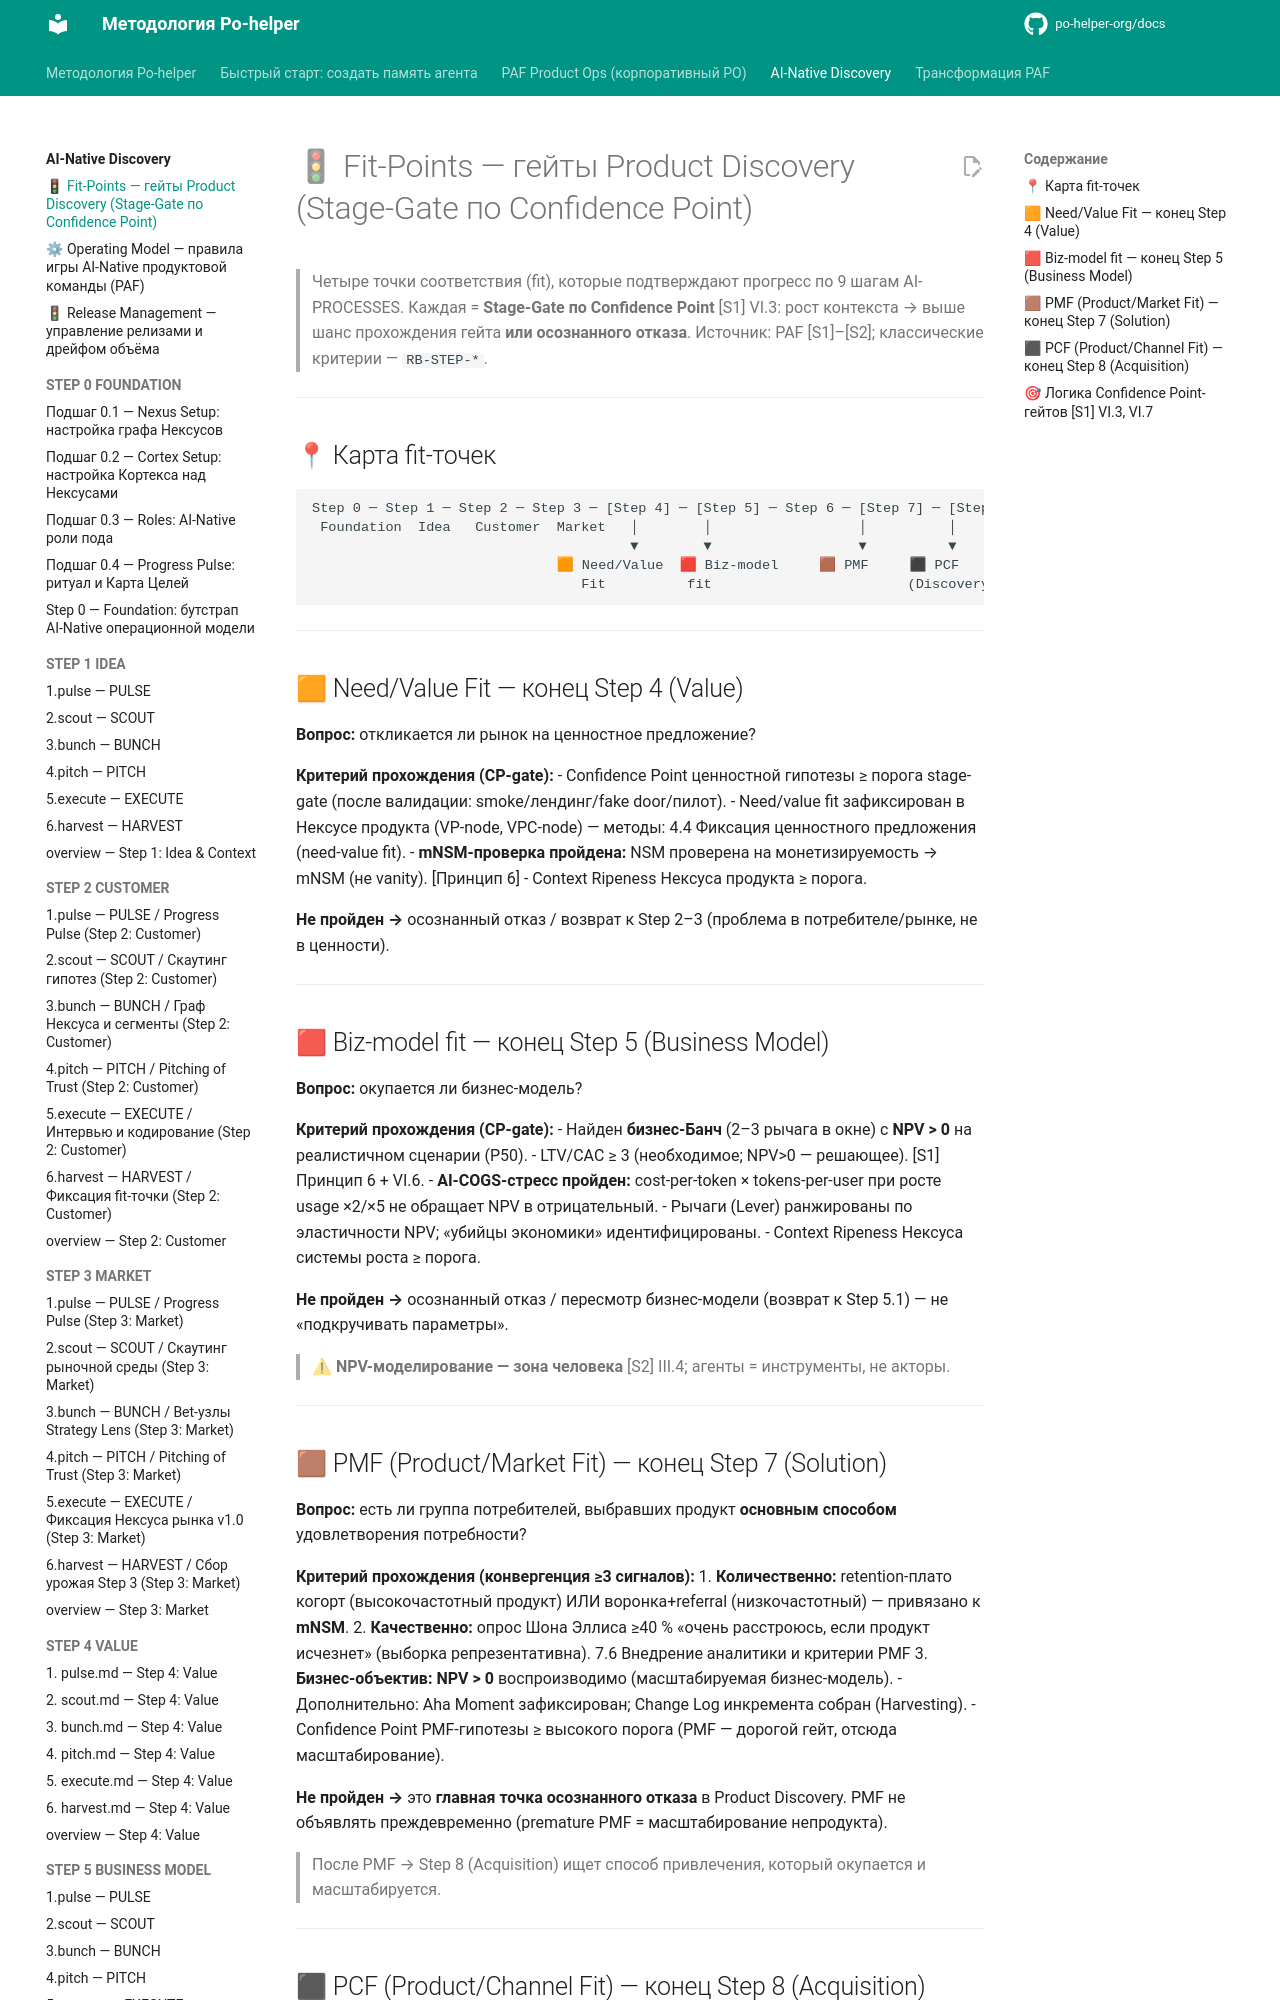

repository: po-helper-org/docs · page: ai-processes/fit-points/index.html · generator: mkdocs

---
nexus: product
node_id: aip-fit-points
node_type: gates
paf_step: null
sprint_phase: null
kind: normative
owner: Product Ops
confidence: 1.0
sources: ["[S1]", "[S2]", "[S3]", "[S4]"]
updated: 2026-06-20
ttl_days: 365
ripeness: fresh
tags: ["fit-point"]
---

# 🚦 Fit-Points — гейты Product Discovery (Stage-Gate по Confidence Point)

> Четыре точки соответствия (fit), которые подтверждают прогресс по 9 шагам AI-PROCESSES. Каждая = **Stage-Gate по Confidence Point** [S1] VI.3: рост контекста → выше шанс прохождения гейта **или осознанного отказа**.
> Источник: PAF [S1]–[S2]; классические критерии — `RB-STEP-*`.

---

## 📍 Карта fit-точек

```
Step 0 ─ Step 1 ─ Step 2 ─ Step 3 ─ [Step 4] ─ [Step 5] ─ Step 6 ─ [Step 7] ─ [Step 8]
 Foundation  Idea   Customer  Market   │        │                  │          │
                                       ▼        ▼                  ▼          ▼
                              🟧 Need/Value  🟥 Biz-model     🟫 PMF     ⬛ PCF
                                 Fit          fit                        (Discovery ✓)
```

---

## 🟧 Need/Value Fit — конец Step 4 (Value)

**Вопрос:** откликается ли рынок на ценностное предложение?

**Критерий прохождения (CP-gate):**
- Confidence Point ценностной гипотезы ≥ порога stage-gate (после валидации: smoke/лендинг/fake door/пилот).
- Need/value fit зафиксирован в Нексусе продукта (VP-node, VPC-node) — методы: 4.4 Фиксация ценностного предложения (need-value fit).
- **mNSM-проверка пройдена:** NSM проверена на монетизируемость → mNSM (не vanity). [Принцип 6]
- Context Ripeness Нексуса продукта ≥ порога.

**Не пройден →** осознанный отказ / возврат к Step 2–3 (проблема в потребителе/рынке, не в ценности).

---

## 🟥 Biz-model fit — конец Step 5 (Business Model)

**Вопрос:** окупается ли бизнес-модель?

**Критерий прохождения (CP-gate):**
- Найден **бизнес-Банч** (2–3 рычага в окне) с **NPV > 0** на реалистичном сценарии (P50).
- LTV/CAC ≥ 3 (необходимое; NPV>0 — решающее). [S1] Принцип 6 + VI.6.
- **AI-COGS-стресс пройден:** cost-per-token × tokens-per-user при росте usage ×2/×5 не обращает NPV в отрицательный.
- Рычаги (Lever) ранжированы по эластичности NPV; «убийцы экономики» идентифицированы.
- Context Ripeness Нексуса системы роста ≥ порога.

**Не пройден →** осознанный отказ / пересмотр бизнес-модели (возврат к Step 5.1) — не «подкручивать параметры».

> ⚠ **NPV-моделирование — зона человека** [S2] III.4; агенты = инструменты, не акторы.

---
